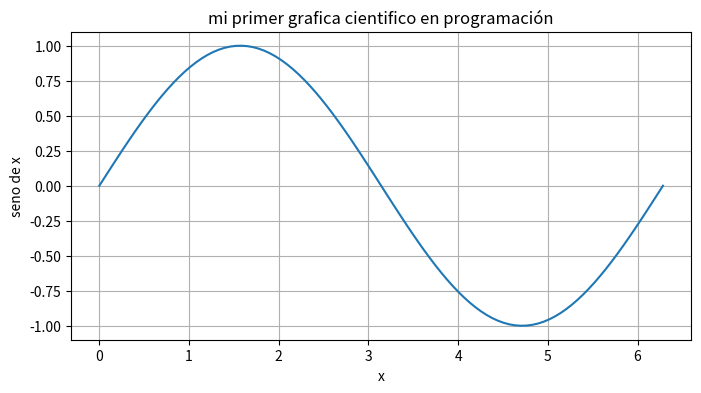

Source code (Python):
#matplotlib biblioteca de Python para realizar graficos cientificos.
#tiene muchos módulos : subcarpeta, que se deben importar uno a uno 
#pyplot para hacer dibujos y graficar
import numpy as np
import matplotlib.pyplot as plt 
#dibujar una funcion seno 
#crear un ndarray de 1 dimensión, 100 elementos equispaciados, desde 0 a 2*PI

x=np.linspace(0, 2*np.pi, 100)
y=np.sin(x)
#usar matplotlib 
plt.figure(figsize=(8,4))
plt.title("mi primer grafica cientifico en programación")
plt.plot(x,y)
plt.xlabel("x")
plt.ylabel("seno de x")
plt.grid(True)
plt.show() 